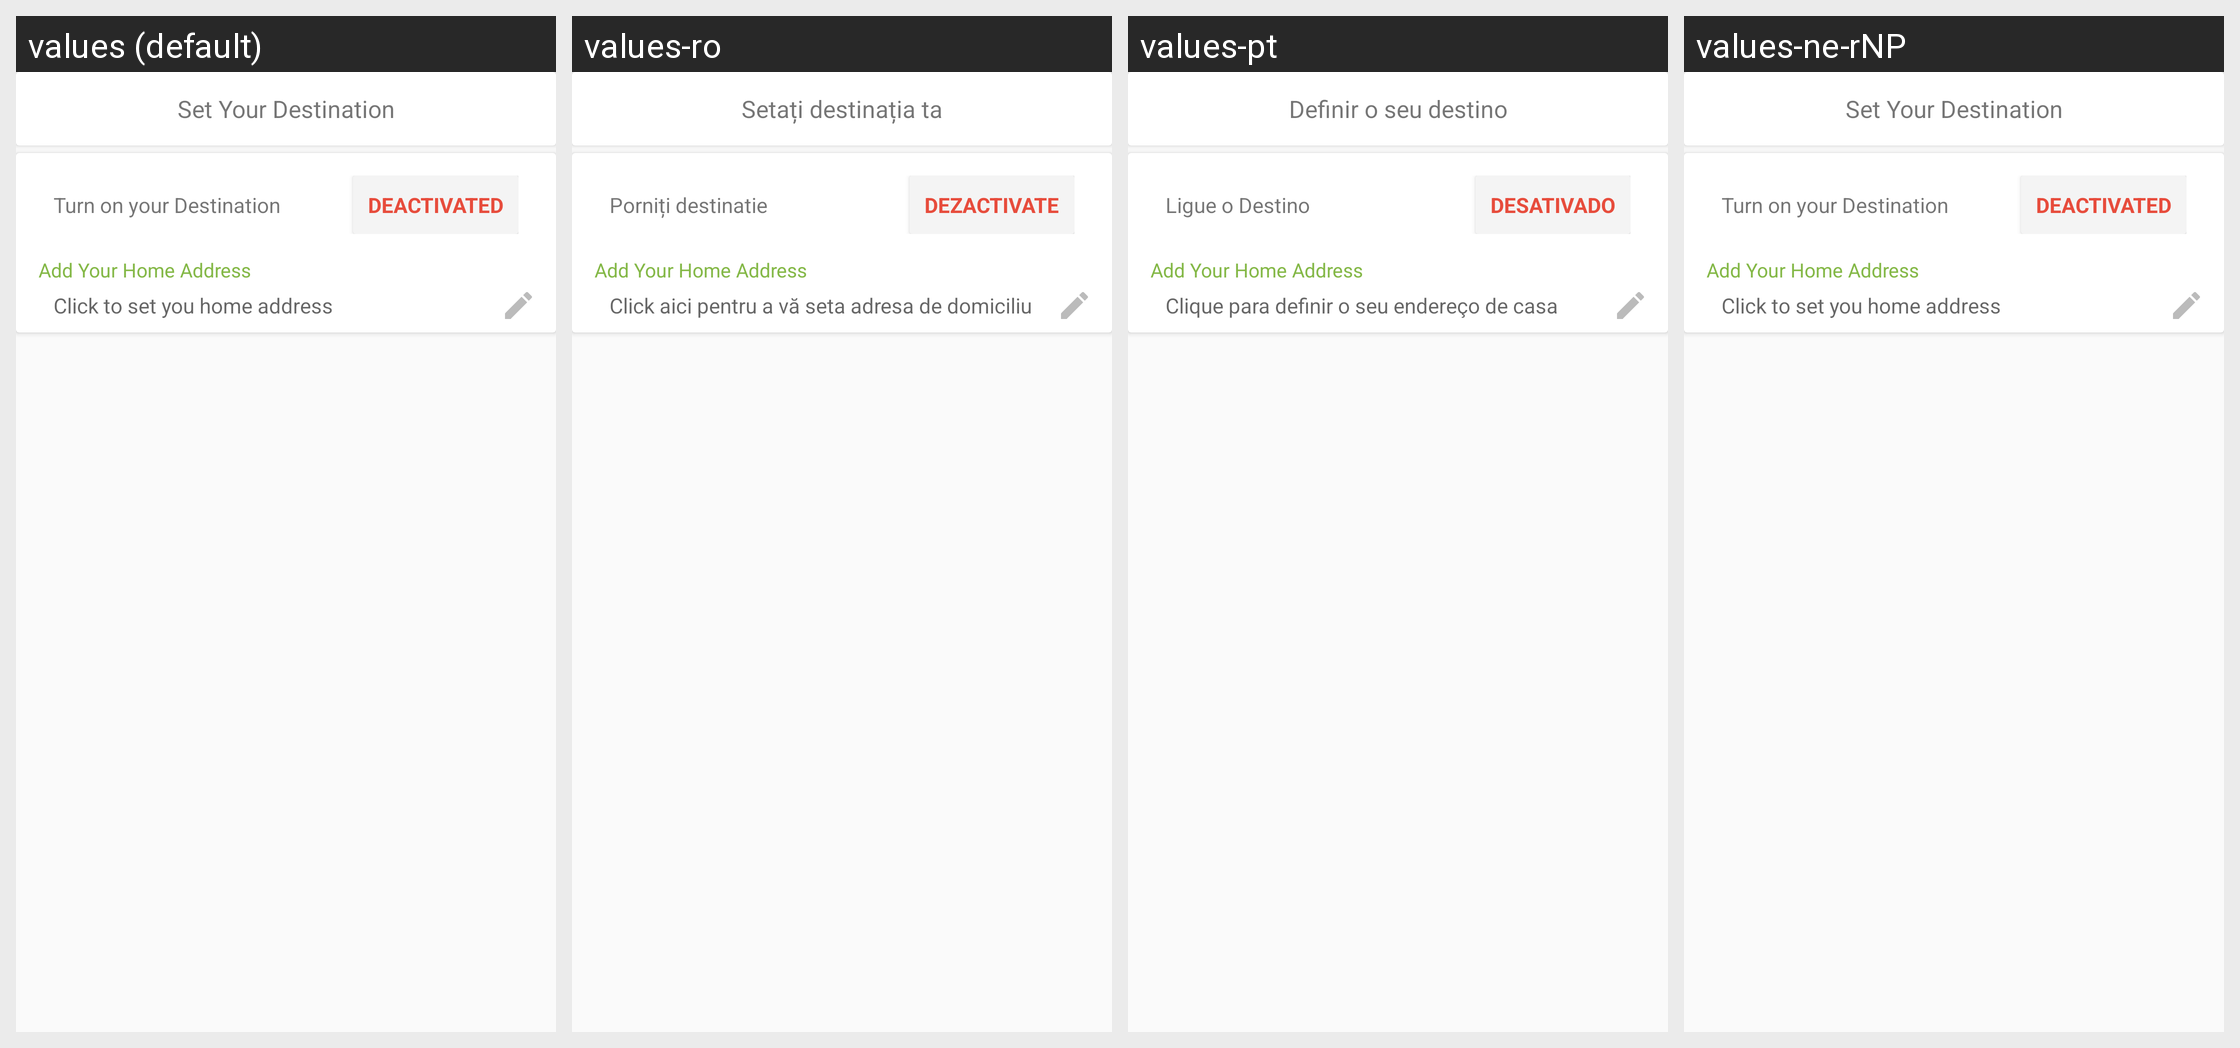

Here is an Android app screen in its default locale and in the app's own translations. Write out the translated-string differences for the strings that appear on this screen.
Android screen res/layout/activity_home_address.xml rendered under 4 locales, left to right: values (default), values-ro, values-pt, values-ne-rNP. Device: Nexus 5 (rendered at 1080×1920; each locale shown at half size, 540×960, under a caption strip naming it); theme AppTheme.
Other locales in the repository, not shown: values-ar, values-bn, values-es, values-fr, values-hi, values-mn, values-ne.
Strings drawn on this screen, with the default value and each locale's value (text and hints the layout hard-codes, and strings that could not be matched under every locale, appear in the picture but are not listed):

set_you_destination
  values: Set Your Destination
  values-ro: Setați destinația ta
  values-pt: Definir o seu destino
  values-ne-rNP: Set Your Destination  [not translated; the default value is used]

turn_on_your_destination
  values: Turn on your Destination
  values-ro: Porniți destinatie
  values-pt: Ligue o Destino
  values-ne-rNP: Turn on your Destination  [not translated; the default value is used]

deactivated
  values: Deactivated
  values-ro: Dezactivate
  values-pt: Desativado
  values-ne-rNP: Deactivated  [not translated; the default value is used]

add_home_address
  values: Add Your Home Address
  values-ro: Add Your Home Address
  values-pt: Add Your Home Address
  values-ne-rNP: Add Your Home Address  [not translated; the default value is used]

click_to_set_you_home_address
  values: Click to set you home address
  values-ro: Click aici pentru a vă seta adresa de domiciliu
  values-pt: Clique para definir o seu endereço de casa
  values-ne-rNP: Click to set you home address  [not translated; the default value is used]
